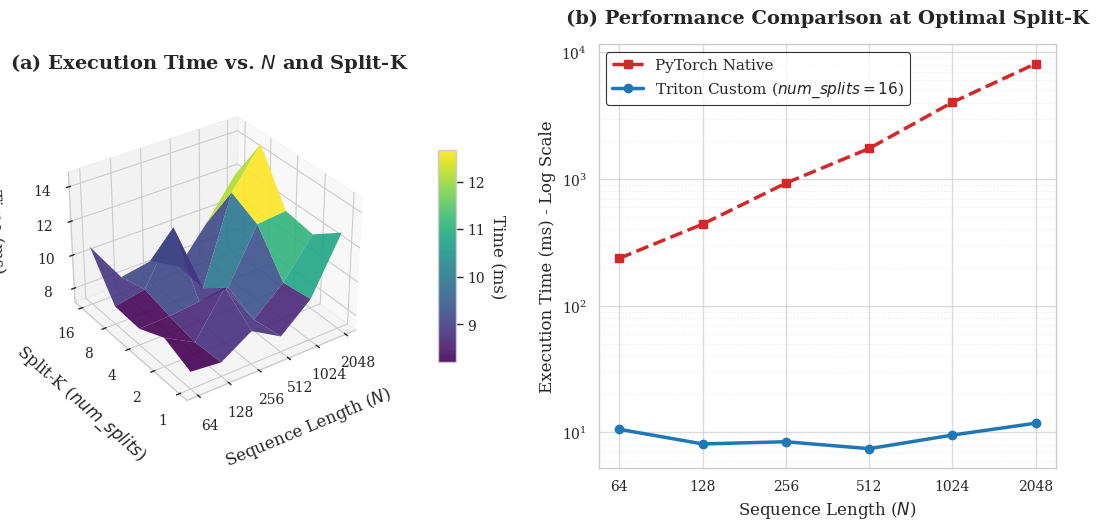

The matplotlib source for this figure:
import numpy as np
import matplotlib.pyplot as plt
import seaborn as sns
from matplotlib.ticker import ScalarFormatter

# ==========================================
# 1. 全局样式设置 (学术论文风格)
# ==========================================
sns.set_theme(style="whitegrid", context="paper")

plt.rcParams.update({
    "font.family": "serif",
    "font.size": 11,
    "axes.titlesize": 14,
    "axes.labelsize": 12,
    "xtick.labelsize": 10,
    "ytick.labelsize": 10,
    "legend.fontsize": 11,
    "figure.dpi": 300,
    "savefig.dpi": 300,
    "savefig.bbox": "tight"
})

# ==========================================
# 2. 数据填入
# ==========================================
# Sequence Length (N): 64 到 2048
N_vals = np.array([64, 128, 256, 512, 1024, 2048])
# Split-K (S): 1 到 16
S_vals = np.array([1, 2, 4, 8, 16])

# 图 1: 3D 曲面网格数据 (T_mesh)
T_mesh = np.array([
    [8.1562, 7.9706, 9.0888, 8.0627, 9.5832, 12.7800],  # Split-K = 1
    [8.8460, 7.8641, 10.3986, 7.8083, 9.3568, 11.5569], # Split-K = 2
    [8.1164, 8.1757, 8.3514, 8.5098, 11.6632, 11.8322], # Split-K = 4
    [8.2145, 8.5581, 11.6085, 7.2923, 12.4479, 14.6854], # Split-K = 8
    [10.5897, 8.1157, 8.4462, 7.4477, 9.5355, 11.8315],  # Split-K = 16
])

# 图 2: 2D 折线图数据
time_pytorch = np.array([236.9333, 440.4637, 927.8577, 1743.0733, 4030.5562, 8134.5537])
time_triton = np.array([10.5897, 8.1157, 8.4462, 7.4477, 9.5355, 11.8315])

N_mesh, S_mesh = np.meshgrid(N_vals, S_vals)

# 采用 log2 空间作为绘图坐标，防止 3D 网格变形
N_log_mesh = np.log2(N_mesh)
S_log_mesh = np.log2(S_mesh)

# ==========================================
# 3. 图像绘制
# ==========================================
fig = plt.figure(figsize=(13, 5.5))

# ------------------------------------------
# 图 1 (左): 3D Surface Plot
# ------------------------------------------
ax1 = fig.add_subplot(1, 2, 1, projection='3d')

surf = ax1.plot_surface(N_log_mesh, S_log_mesh, T_mesh, 
                        cmap='viridis', 
                        edgecolor='none', 
                        alpha=0.9, 
                        antialiased=True)

ax1.set_xlabel('Sequence Length ($N$)', labelpad=12)
ax1.set_ylabel('Split-K ($num\_splits$)', labelpad=12)
ax1.set_zlabel('Time (ms)', labelpad=12)
ax1.set_title('(a) Execution Time vs. $N$ and Split-K', pad=20, fontweight='bold')

# 重置 X 和 Y 刻度为真实值
ax1.set_xticks(np.log2(N_vals))
ax1.set_xticklabels(N_vals)
ax1.set_yticks(np.log2(S_vals))
ax1.set_yticklabels(S_vals)

# 视角设定 (稍微拉高一点仰角以适应紧凑布局)
ax1.view_init(elev=32, azim=-125)
# 修复：移除了导致警告的 ax1.dist = 11

# 调整 Colorbar 间距
cbar = fig.colorbar(surf, ax=ax1, shrink=0.5, aspect=12, pad=0.15)
cbar.set_label('Time (ms)', rotation=270, labelpad=15)

# ------------------------------------------
# 图 2 (右): 2D 折线图
# ------------------------------------------
ax2 = fig.add_subplot(1, 2, 2)

# PyTorch 曲线
ax2.plot(N_vals, time_pytorch, 
         label='PyTorch Native', 
         color='#d62728',         
         linewidth=2.5, 
         linestyle='--',
         marker='s',              
         markersize=6)

# Triton 曲线
ax2.plot(N_vals, time_triton, 
         label='Triton Custom ($num\_splits=16$)', 
         color='#1f77b4',         
         linewidth=2.5, 
         linestyle='-', 
         marker='o',              
         markersize=6)            

# X 轴：对数坐标
ax2.set_xscale('log', base=2)
ax2.set_xticks(N_vals)
ax2.xaxis.set_major_formatter(ScalarFormatter())

# Y 轴：新增对数坐标 (Log Scale) 以展示 8000ms 和 10ms 差距
ax2.set_yscale('log', base=10)
# 若强行要求 Y 轴是线性的，请注释掉上面这一行。

ax2.set_xlabel('Sequence Length ($N$)')
ax2.set_ylabel('Execution Time (ms) - Log Scale')
ax2.set_title('(b) Performance Comparison at Optimal Split-K', pad=15, fontweight='bold')

# 图例和网格设置
ax2.legend(loc='upper left', frameon=True, shadow=False, edgecolor='black')
# 为对数坐标增加次级网格线 (minor grid) 使其更专业
ax2.grid(True, which='major', linestyle='-', linewidth=1.0, alpha=0.7)
ax2.grid(True, which='minor', linestyle=':', linewidth=0.8, alpha=0.4)

# ==========================================
# 4. 整体布局调整与输出
# ==========================================
# 修复：增加 pad 和 wspace 确保元素有足够的留白，不挤压
plt.tight_layout(pad=2.0, w_pad=1.5)

# 保存时 bbox_inches='tight' 会接管最终裁切，现在已经不冲突了
plt.savefig("performance_comparison_updated.png", format='png', dpi=300)
# print("绘图完成！已保存为 performance_comparison_updated.png")
